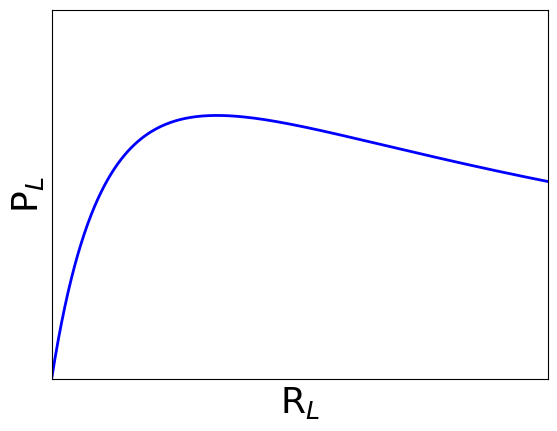

Write the Python code that produced this figure.
# -*- coding: utf-8 -*-
"""
Created on Wed Jun 26 11:14:37 2019

[redacted]
"""
import matplotlib.pyplot  as pyplot

rl = [0.01*r for r in range(0,1000)] #relative to R_s
p = [r/(r+1)**2 for r in rl]

pyplot.plot(rl, p, color='blue', lw=2)
pyplot.ylim((0, 0.35))
pyplot.xlim((0,3))
pyplot.xticks([])
pyplot.yticks([])
pyplot.xlabel("R$_{L}$", family='Verdana', size=26)
pyplot.ylabel("P$_L$", family='Verdana', size=26)
pyplot.show()